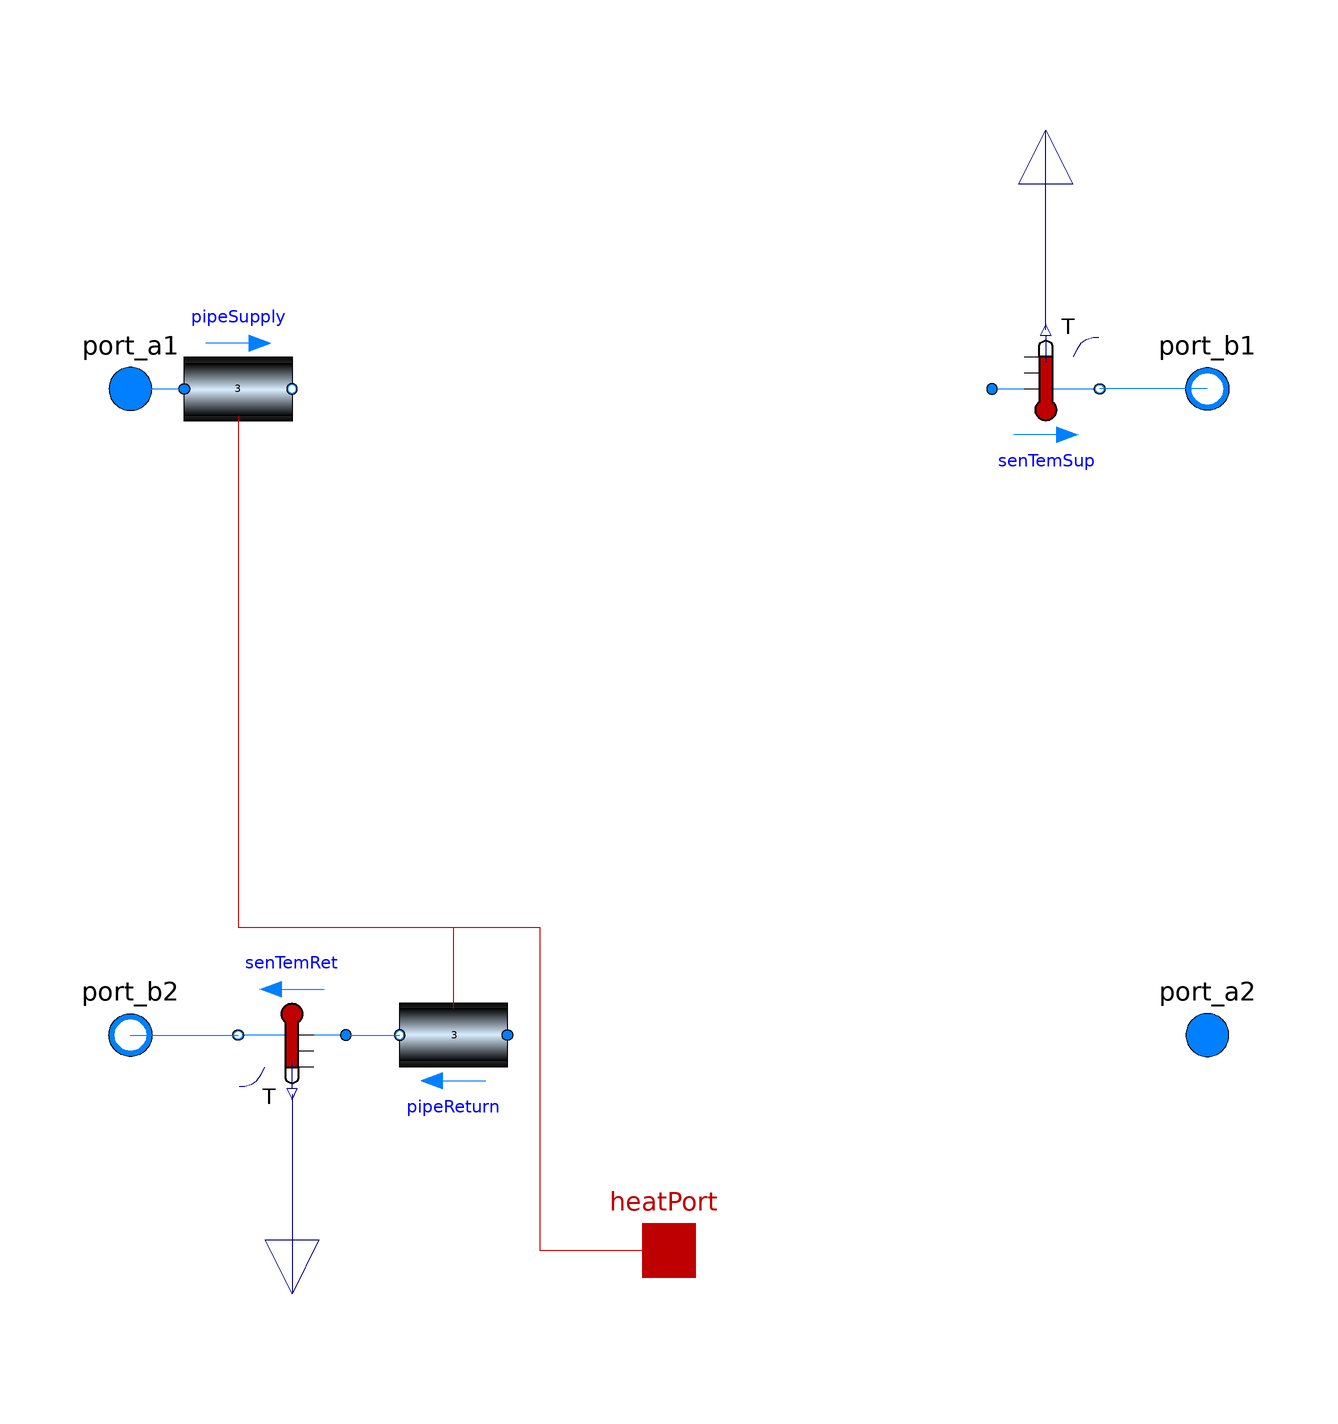

Above is the diagram view of the following Modelica model: its components placed by their Placement annotations and its connect equations drawn as lines.

partial model CircuitInterface "Partial circuit for base circuits"
  replaceable package Medium = Modelica.Media.Interfaces.PartialMedium
    "Medium in the component"
    annotation (__Dymola_choicesAllMatching=true);
  //Extensions
  extends Buildings.Fluid.Interfaces.PartialFourPort(
    redeclare package Medium1 = Medium,
    redeclare package Medium2 = Medium,
    final allowFlowReversal1 = allowFlowReversal,
    final allowFlowReversal2 = allowFlowReversal);
  extends Buildings.Fluid.Interfaces.LumpedVolumeDeclarations(
    massDynamics=Modelica.Fluid.Types.Dynamics.SteadyState);
  //Parameters
  parameter Integer tauTSensor = 120 "Time constant of the temperature sensors";
  //----Settings
  parameter Boolean includePipes=false
    "Set to true to include pipes in the basecircuit"
    annotation(Dialog(group = "Settings"));
  parameter Boolean measureSupplyT=false
    "Set to true to measure the supply temperature"
    annotation(Dialog(group = "Settings"));
  parameter Boolean measureReturnT=false
    "Set to true to measure the return temperature"
    annotation(Dialog(group = "Settings"));
  //----if includePipes
  parameter Modelica.SIunits.Thickness InsuPipeThickness=0.01
                                                             "Thickness of the pipe insulation";
  parameter Modelica.SIunits.Length Pipelength=5
                                                "pipe length of the supply OR return branch";
  parameter Modelica.SIunits.Pressure dp=0 "Pressure drop over a single pipe"
    annotation(Dialog(group = "Pipes",
                     enable = includePipes));
  parameter Modelica.SIunits.ThermalConductivity InsuHeatCondu=0.04;
  //----Fluid parameters
  parameter Boolean dynamicBalance=true
    "Set to true to use a dynamic balance, which often leads to smaller systems of equations"
    annotation(Dialog(tab="Dynamics", group="Equations"));
  parameter Boolean allowFlowReversal=true
    "= true to allow flow reversal, false restricts to design direction (port_a -> port_b)"
    annotation(Dialog(tab="Assumptions"));
  parameter Modelica.SIunits.MassFlowRate m_flow_nominal
    "Nominal mass flow rate"
    annotation(Dialog(group = "Nominal condition"));
  parameter Modelica.SIunits.MassFlowRate m_flow_small(min=0) = 1E-4*abs(m_flow_nominal)
    "Small mass flow rate for regularization of zero flow";
  // Components ----------------------------------------------------------------
public
  Modelica.Thermal.HeatTransfer.Interfaces.HeatPort_a heatPort if includePipes
    annotation (Placement(transformation(extent={{-10,-110},{10,-90}})));
  Modelica.Blocks.Interfaces.RealOutput Tsup if measureSupplyT
    "Supply temperature" annotation (Placement(transformation(
        extent={{-10,-10},{10,10}},
        rotation=90,
        origin={70,108}), iconTransformation(
        extent={{-10,-10},{10,10}},
        rotation=90,
        origin={76,104})));
  Modelica.Blocks.Interfaces.RealOutput Tret if measureReturnT
    "Return temperature" annotation (Placement(transformation(
        extent={{-10,-10},{10,10}},
        rotation=270,
        origin={-70,-108}), iconTransformation(
        extent={{-10,-10},{10,10}},
        rotation=270,
        origin={-76,-104})));
protected
  Buildings.Fluid.FixedResistances.Pipe pipeSupply(
    dp_nominal=dp,
    energyDynamics=energyDynamics,
    m_flow_nominal=m_flow_nominal,
    redeclare package Medium = Medium,
    massDynamics=Modelica.Fluid.Types.Dynamics.SteadyState,
    thicknessIns=InsuPipeThickness,
    lambdaIns=InsuHeatCondu,
    nSeg=3,
    length=Pipelength) if                                      includePipes
    annotation (Placement(transformation(
        extent={{10,-10},{-10,10}},
        rotation=180,
        origin={-80,60})), choicesAllMatching=true);
  Buildings.Fluid.FixedResistances.Pipe pipeReturn(
    dp_nominal=dp,
    energyDynamics=energyDynamics,
    massDynamics=massDynamics,
    m_flow_nominal=m_flow_nominal,
    redeclare package Medium = Medium,
    thicknessIns=InsuPipeThickness,
    lambdaIns=InsuHeatCondu,
    nSeg=3,
    length=Pipelength) if                 includePipes annotation (Placement(
        transformation(
        extent={{10,-10},{-10,10}},
        rotation=0,
        origin={-40,-60})), choicesAllMatching=true);
  Buildings.Fluid.Sensors.TemperatureTwoPort senTemSup(
    m_flow_nominal=m_flow_nominal,
    tau=tauTSensor,
    redeclare package Medium = Medium) if measureSupplyT
    annotation (Placement(transformation(extent={{60,50},{80,70}})));
  Buildings.Fluid.Sensors.TemperatureTwoPort senTemRet(
    m_flow_nominal=m_flow_nominal,
    tau=tauTSensor,
    redeclare package Medium = Medium) if measureReturnT
    annotation (Placement(transformation(extent={{-60,-50},{-80,-70}})));
equation
  connect(port_a1, pipeSupply.port_a) annotation (Line(
      points={{-100,60},{-90,60}},
      color={0,127,255},
      smooth=Smooth.None));
  connect(pipeSupply.heatPort, heatPort) annotation (Line(
      points={{-80,55},{-80,-40},{-24,-40},{-24,-100},{0,-100}},
      color={191,0,0},
      smooth=Smooth.None));
  connect(pipeReturn.heatPort, heatPort) annotation (Line(
      points={{-40,-55},{-40,-40},{-24,-40},{-24,-100},{0,-100}},
      color={191,0,0},
      smooth=Smooth.None));
  connect(port_b1, senTemSup.port_b) annotation (Line(
      points={{100,60},{80,60}},
      color={0,127,255},
      smooth=Smooth.None));
  connect(Tsup, Tsup) annotation (Line(
      points={{70,108},{70,108}},
      color={0,0,127},
      smooth=Smooth.None));
  connect(senTemSup.T, Tsup) annotation (Line(
      points={{70,71},{70,108}},
      color={0,0,127},
      smooth=Smooth.None));
  connect(port_b2, senTemRet.port_b) annotation (Line(
      points={{-100,-60},{-80,-60}},
      color={0,127,255},
      smooth=Smooth.None));
  connect(senTemRet.port_a, pipeReturn.port_b) annotation (Line(
      points={{-60,-60},{-50,-60}},
      color={0,127,255},
      smooth=Smooth.None));
  connect(senTemRet.T, Tret) annotation (Line(
      points={{-70,-71},{-70,-108}},
      color={0,0,127},
      smooth=Smooth.None));
    annotation (Placement(transformation(extent={{60,10},{80,30}})),
              Icon(coordinateSystem(preserveAspectRatio=false, extent={{-100,-100},
            {100,100}}), graphics={
        Rectangle(extent={{-100,100},{100,-100}}, lineColor={135,135,135}),
                               Line(
          points={{-100,-60},{100,-60}},
          color={0,127,255},
          thickness=0.5),          Line(
          points={{-100,60},{100,60}},
          color={255,85,85},
          thickness=0.5),
        Rectangle(
          extent={{-100,-50},{-80,-70}},
          lineColor={0,0,0},
          fillColor={255,255,255},
          fillPattern=FillPattern.Solid,
          visible=includePipes),
        Rectangle(
          extent={{-10,10},{10,-10}},
          lineColor={0,0,0},
          fillColor={255,255,255},
          fillPattern=FillPattern.Solid,
          origin={90,60},
          rotation=180,
          visible=includePipes),
        Rectangle(
          extent={{-10,10},{10,-10}},
          lineColor={0,0,0},
          fillColor={255,255,255},
          fillPattern=FillPattern.Solid,
          origin={90,-60},
          rotation=180,
          visible=includePipes),
        Rectangle(
          extent={{-100,70},{-80,50}},
          lineColor={0,0,0},
          fillColor={255,255,255},
          fillPattern=FillPattern.Solid,
          visible=includePipes),
        Polygon(
          points={{-80,70},{-80,50},{-72,60},{-80,70}},
          lineColor={0,0,0},
          smooth=Smooth.None,
          fillColor={255,255,255},
          fillPattern=FillPattern.Solid,
          visible=includePipes),
        Polygon(
          points={{-80,-50},{-80,-70},{-72,-60},{-80,-50}},
          lineColor={0,0,0},
          smooth=Smooth.None,
          fillColor={255,255,255},
          fillPattern=FillPattern.Solid,
          visible=includePipes),
        Polygon(
          points={{-4,10},{-4,-10},{4,0},{-4,10}},
          lineColor={0,0,0},
          smooth=Smooth.None,
          fillColor={255,255,255},
          fillPattern=FillPattern.Solid,
          origin={76,60},
          rotation=180,
          visible=includePipes),
        Polygon(
          points={{80,-50},{80,-70},{72,-60},{80,-50}},
          lineColor={0,0,0},
          smooth=Smooth.None,
          fillColor={255,255,255},
          fillPattern=FillPattern.Solid,
          visible=includePipes)}),
                                 Diagram(coordinateSystem(preserveAspectRatio=false,
          extent={{-100,-100},{100,100}})));
end CircuitInterface;